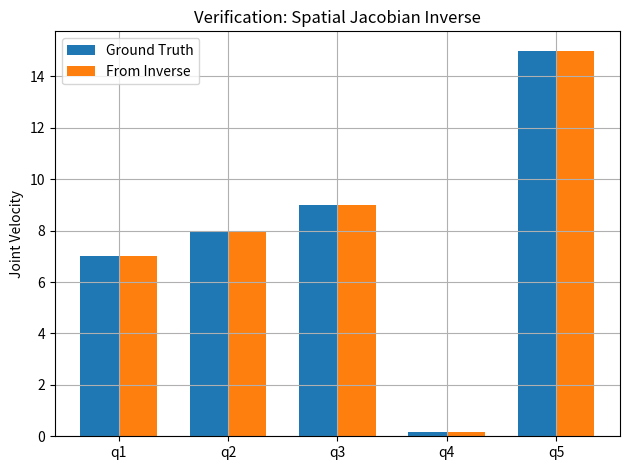
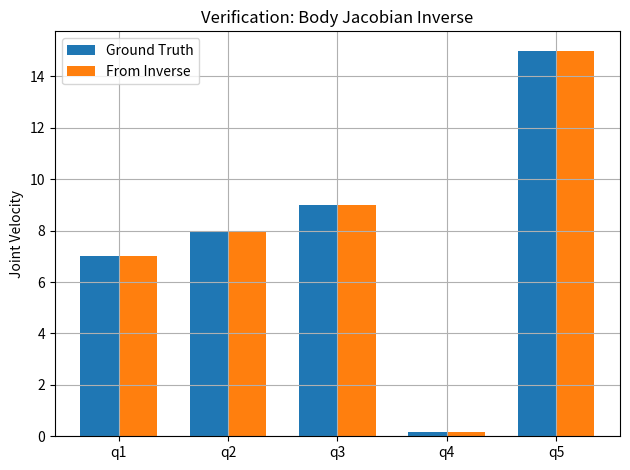

Reproduce these figures in Python, in order.
# -*- coding: utf-8 -*-
"""
Created on Wed Jul 30 13:17:00 2025

@author: Botao Zhao
"""

import numpy as np
from sympy import Matrix, zeros, pprint
import matplotlib.pyplot as plt

################### Adjoint-like Mapping ###########################
def adjoint_pseudo(T):
    R = T[:3, :3]
    return Matrix.vstack(
        Matrix.hstack(R, Matrix.zeros(3)),
        Matrix.hstack(Matrix.zeros(3), R)
    )

################### Joint Parameters: ##############################
# Set desired Joint Positions Here:
q1 = 1  # Prismatic
q2 = 2  # Prismatic
q3 = 3  # Prismatic
q4 = 31*np.pi/180  # Revolute
q5 = 11  # Prismatic

################### Joint Velocities: ##############################
# Set desired Joint Velocities Here:
q1_dot = 7  # mm/s
q2_dot = 8  # mm/s
q3_dot = 9  # mm/s
q4_dot = 10*np.pi/180  # rad/s
q5_dot = 15  # mm/s
q_dot = Matrix([
        [q1_dot],
        [q2_dot],
        [q3_dot],
        [q4_dot],
        [q5_dot]
])

############################ Delta Platform: ###############################
# Robot parameters
rp = 34.4773 # mm platform radius
rb = 60.6927 # mm base radius
l = 68  # mm rod length

# Base joint angles
theta1 = np.pi / 3
theta2 = np.pi
theta3 = 5 * np.pi / 3

# Base joint positions (fixed)
rb1 = np.array([np.cos(theta1)*rb, np.sin(theta1)*rb, 0])
rb2 = np.array([np.cos(theta2)*rb, np.sin(theta2)*rb, 0])
rb3 = np.array([np.cos(theta3)*rb, np.sin(theta3)*rb, 0])

# Platform offsets (relative to center)
rp1 = np.array([np.cos(theta1)*rp, np.sin(theta1)*rp, 0])
rp2 = np.array([np.cos(theta2)*rp, np.sin(theta2)*rp, 0])
rp3 = np.array([np.cos(theta3)*rp, np.sin(theta3)*rp, 0])


L1 = np.array([0,0,q1])
L2 = np.array([0,0,q2])
L3 = np.array([0,0,q3])

e1 = L1 + rb1 - rp1
e2 = L2 + rb2 - rp2
e3 = L3 + rb3 - rp3

h1 = ((e2[0]**2 + e2[1]**2 + e2[2]**2) - (e1[0]**2 + e1[1]**2 + e1[2]**2))/2
h2 = ((e3[0]**2 + e3[1]**2 + e3[2]**2) - (e1[0]**2 + e1[1]**2 + e1[2]**2))/2

x21 = (e2 - e1)[0]
y21 = (e2 - e1)[1]
z21 = (e2 - e1)[2]

x31 = (e3 - e1)[0]
y31 = (e3 - e1)[1]
z31 = (e3 - e1)[2]    

k1 = (y31*z21/y21 - z31)/(x31 - y31*x21/y21)
k2 = (h2 - y31*h1/y21)/(x31 - y31*x21/y21)
k3 = (x31*z21/x21 - z31)/(y31 - x31*y21/x21)
k4 = (h2 - x31*h1/x21)/(y31 - x31*y21/x21)

T1 = k1**2 + k3**2 + 1
T2 = k1*k2 + k3*k4 - e1[0]*k1 - e1[1]*k3 - e1[2]
T3 = k2**2 + k4**2 -2*e1[0]*k2 - 2*e1[1]*k4 - l**2 + e1[0]**2 + e1[1]**2 + e1[2]**2

z = (-T2 + np.sqrt(T2**2 - T1*T3))/T1
x = k1*z + k2
y = k3*z + k4

r = np.array([x, y, z])

l1 = -L1 - rb1 + r + rp1
l2 = -L2 - rb2 + r + rp2
l3 = -L3 - rb3 + r + rp3


########################## Roll-Tilt Mechanism: ###########################
    
s = q5 # slider linear actuator
s_dot = q5_dot # slider velocity
psi = q4 # roll angle

# Fixed Parameters
x_AR_max = 60.48
y_AR = -10
L_AQ = 32.5
L_QR = 42
L_AB = 28
L_BC = 78.5
L_CD = 15
L_DA = 73.5
phi1 = np.pi / 2
phi2 = np.pi * 138 / 180
L_DP = 94.49
phi3 = np.pi * 103.93 / 180
phi4 = np.pi * 31.06 / 180
L_T = 50
d1 = 56.01 # Distance between the center frame of the delta platform to point A
d2 = 192.7
d3 = 25.5

# Fixed angles in radians
phi1 = np.pi / 2
phi2 = np.pi * 138 / 180
phi3 = np.pi * 103.93 / 180
phi4 = np.pi * 31.06 / 180

# Position Analysis
x_AR = x_AR_max - s
L_AR = np.sqrt(x_AR**2 + y_AR**2)
alpha3 = np.arccos((L_AR**2 + L_AQ**2 - L_QR**2) / (2 * L_AR * L_AQ))
alpha4 = np.pi - np.arctan2(y_AR, -x_AR)
alpha = alpha3 + alpha4

theta1 = np.pi - (phi2 + alpha3 + alpha4)
alpha_1 = phi1 - theta1
L_BD = np.sqrt(L_AB**2 + L_DA**2 - 2 * L_AB * L_DA * np.cos(alpha_1))
beta_1 = np.arccos((L_AB**2 + L_BD**2 - L_DA**2) / (2 * L_AB * L_BD))

delta = np.arccos((L_CD**2 + L_BD**2 - L_BC**2) / (2 * L_CD * L_BD))
theta2 = phi1 + beta_1 - delta

# Velocity Analysis
L_JR = np.tan(alpha)*x_AR - y_AR
L_JQ = np.sqrt((L_JR+y_AR)**2 + x_AR**2) - L_AQ

rho_dot = s_dot / L_JR
theta1_dot = -L_JQ / L_AQ * rho_dot

beta_2 = np.arccos((L_BC**2 + L_BD**2 - L_CD**2) / (2 * L_BC * L_BD))
L_IA = L_AB * np.sin(beta_1 + beta_2) / np.sin(alpha_1 + beta_1 + beta_2)
L_ID = L_IA - L_DA

theta2_dot = -L_DA / L_ID * theta1_dot

# Position in {a} frame:
px_a = np.cos(theta1)*L_DA + np.cos(theta2 - phi3)*L_DP
py_a = np.sin(theta1)*L_DA + np.sin(theta2 - phi3)*L_DP

# Position in {p} frame:
px_p = px_a + d2
py_p = -np.sin(psi)*py_a - np.sin(psi)*d3
pz_p = np.cos(psi)*py_a + np.cos(psi)*d3 + d1

# Position in {b} frame:
px_b = px_a + d2 + x
py_b = -np.sin(psi)*py_a - np.sin(psi)*d3 + y
pz_b = np.cos(psi)*py_a + np.cos(psi)*d3 + d1 + z

# print([px_p, py_p, pz_p])



########## Homogeneous Transformation from Base frame to Tool frame ###########
# Tbt
theta = np.pi/2 - phi4 - phi3 + theta2
Tbt = Matrix([
    [np.cos(theta), -np.sin(theta), 0, px_a+d2+x],
    [-np.sin(theta)*np.sin(psi), -np.cos(theta)*np.sin(psi), -np.cos(psi), -np.sin(psi)*py_a-np.sin(psi)*d3+y],
    [np.sin(theta)*np.cos(psi), np.cos(theta)*np.cos(psi), -np.sin(psi), np.cos(psi)*py_a+np.cos(psi)*d3+d1+z],
    [0, 0, 0, 1]
    ])  # 4x4 transformation from base to tool
Rbt = Tbt[:3, :3]

# Compute Ad_Tbt⁻¹
Ttb = Tbt.inv()
Ad_Ttb = adjoint_pseudo(Ttb)


################### Spatial Jacobian Inverse (Analytical) #################

JacobianInvTip = zeros(5,6)

C = np.sin(theta1)*L_ID - np.sin(theta2-phi3)*L_DP
D = -np.cos(theta1)*L_ID + np.cos(theta2-phi3)*L_DP

M_r = zeros(3,2)
M_r[0,0] = -l1[1]/l1[2] * np.cos(psi) * (py_a + d3) - np.sin(psi)*(py_a + d3)
M_r[0,1] = -l1[0]/(l1[2]*np.cos(psi)) * C + l1[1]/l1[2]*np.tan(psi)*D - D

M_r[1,0] = -l2[1]/l2[2] * np.cos(psi) * (py_a + d3) - np.sin(psi)*(py_a + d3)
M_r[1,1] = -l2[0]/(l2[2]*np.cos(psi)) * C + l2[1]/l2[2]*np.tan(psi)*D - D

M_r[2,0] = -l3[1]/l3[2] * np.cos(psi) * (py_a + d3) - np.sin(psi)*(py_a + d3)
M_r[2,1] = -l3[0]/(l3[2]*np.cos(psi)) * C + l3[1]/l3[2]*np.tan(psi)*D - D

JacobianInvTip[0,0] = l1[0]/l1[2]
JacobianInvTip[1,0] = l2[0]/l2[2]
JacobianInvTip[2,0] = l3[0]/l3[2]

JacobianInvTip[0,1] = l1[1]/l1[2]
JacobianInvTip[1,1] = l2[1]/l2[2]
JacobianInvTip[2,1] = l3[1]/l3[2]

JacobianInvTip[0,2] = 1
JacobianInvTip[1,2] = 1
JacobianInvTip[2,2] = 1

JacobianInvTip[0:3, 3:5] = -M_r

JacobianInvTip[3,3] = 1

JacobianInvTip[4,4] = -L_ID*L_AQ*L_JR/(np.cos(q4)*L_DA*L_JQ)

JacobianInvTip[4,5] = 0 #

Js_inv = JacobianInvTip # 5x6 Spatial Jacobian Inverse



################ Body Jacobian Inverse  (Analytical) ################
Ad_Tbt = adjoint_pseudo(Ttb).T

# Compute body Jacobian
Jb_inv = Js_inv * Ad_Tbt # 5x6 Body Jacobian Inverse


################ Spatial Jacobian ##############
J_l = zeros(3,3)

J_l[0,0] = l1[0]
J_l[0,1] = l1[1]
J_l[0,2] = l1[2]
J_l[1,0] = l2[0]
J_l[1,1] = l2[1]
J_l[1,2] = l2[2]
J_l[2,0] = l3[0]
J_l[2,1] = l3[1]
J_l[2,2] = l3[2]

J_z = zeros(3,3)

J_z[0,0] = l1[2]
J_z[1,1] = l2[2]
J_z[2,2] = l3[2]

J_d = J_l.inv() * J_z

A = np.sin(theta1)*L_DA*L_JQ/(L_AQ*L_JR) - np.sin(theta2-phi3)*L_DP*L_DA*L_JQ/(L_ID*L_AQ*L_JR)
B = -np.cos(theta1)*L_DA*L_JQ/(L_AQ*L_JR) + np.cos(theta2-phi3)*L_DP*L_DA*L_JQ/(L_ID*L_AQ*L_JR)

JacobianTip = zeros(6,5)

JacobianTip[:3, :3] = J_d

JacobianTip[1,3] = -np.cos(q4)*(py_a + d3)
JacobianTip[2,3] = -np.sin(q4)*(py_a + d3)
JacobianTip[3,3] = 1

JacobianTip[0,4] = A
JacobianTip[1,4] = -np.sin(q4)*B
JacobianTip[2,4] = np.cos(q4)*B
JacobianTip[4,4] = -np.cos(q4)*L_DA*L_JQ/(L_ID*L_AQ*L_JR)
JacobianTip[5,4] = -np.sin(q4)*L_DA*L_JQ/(L_ID*L_AQ*L_JR)

Js = JacobianTip        # 6x5 spatial Jacobian



################# Body Jacobian ###################

# Tbt is known

# Compute body Jacobian
Jb = Ad_Ttb * Js


################# Tool Tip Velocity ##################
V_tool_t = Jb*q_dot
V_tool_b = Js*q_dot

# print("\nIn base frame:\n")
# print("x_dot_b = ", V_tool_b[0], "mm/s")
# print("y_dot_b = ", V_tool_b[1], "mm/s")
# print("z_dot_b = ", V_tool_b[2], "mm/s")
# print("theta_x_dot_b = ", V_tool_b[3]*180/np.pi, "deg/s")
# print("theta_y_dot_b = ", V_tool_b[4]*180/np.pi, "deg/s")
# print("theta_z_dot_b = ", V_tool_b[5]*180/np.pi, "deg/s\n")


# print("\nIn tool frame:\n")
# print("x_dot_t = ", V_tool_t[0], "mm/s")
# print("y_dot_t = ", V_tool_t[1], "mm/s")
# print("z_dot_t = ", V_tool_t[2], "mm/s")
# print("theta_x_dot_t = ", V_tool_t[3]*180/np.pi, "deg/s")
# print("theta_y_dot_t = ", V_tool_t[4]*180/np.pi, "deg/s")
# print("theta_z_dot_t = ", V_tool_t[5]*180/np.pi, "deg/s\n")



################ Jacobian Inverse Verification ##################

q_dot_verify_s = Js_inv * V_tool_b
q_dot_verify_b = Jb_inv * V_tool_t

# print("Joint Velocity from Jacobian Pseudo-Inverse:")
# print("q_dot_s =")
# pprint(q_dot_verify_s) # The results should match your q_dot values
# print("q_dot_b =")
# pprint(q_dot_verify_b) # The results should match your q_dot values

################### Visualization ##############################

def visualize_joint_velocity_comparison(original, computed, title):
    original_np = np.array(original).astype(np.float64).flatten()
    computed_np = np.array(computed).astype(np.float64).flatten()

    joint_labels = [f'q{i+1}' for i in range(len(original_np))]
    x = np.arange(len(joint_labels))
    width = 0.35

    fig, ax = plt.subplots()
    ax.bar(x - width/2, original_np, width, label='Ground Truth')
    ax.bar(x + width/2, computed_np, width, label='From Inverse')

    ax.set_ylabel('Joint Velocity')
    ax.set_title(title)
    ax.set_xticks(x)
    ax.set_xticklabels(joint_labels)
    ax.legend()
    ax.grid(True)

    plt.tight_layout()
    plt.show()

# Visualize results
visualize_joint_velocity_comparison(q_dot, q_dot_verify_s, "Verification: Spatial Jacobian Inverse")
visualize_joint_velocity_comparison(q_dot, q_dot_verify_b, "Verification: Body Jacobian Inverse")
